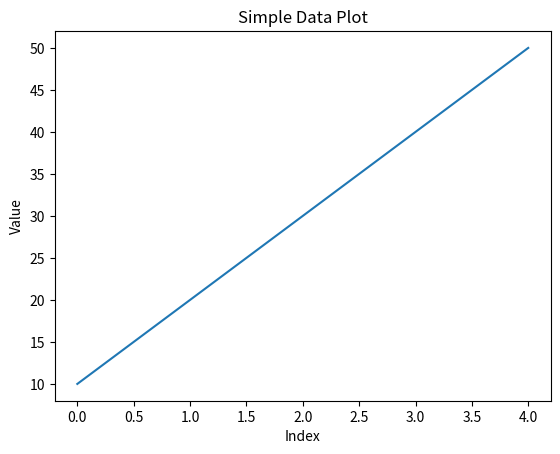

Generate this figure with matplotlib:
import numpy as np
import pandas as pd
import matplotlib.pyplot as plt

# numpy 배열 만들기
data = np.array([10, 20, 30, 40, 50])

print("데이터:", data)
print("평균:", np.mean(data))
print("합계:", np.sum(data))

# pandas 데이터프레임 만들기
df = pd.DataFrame({
    "value": data
})

print("\nDataFrame:")
print(df)

# 그래프 그리기
plt.plot(data)
plt.title("Simple Data Plot")
plt.xlabel("Index")
plt.ylabel("Value")
plt.show()
